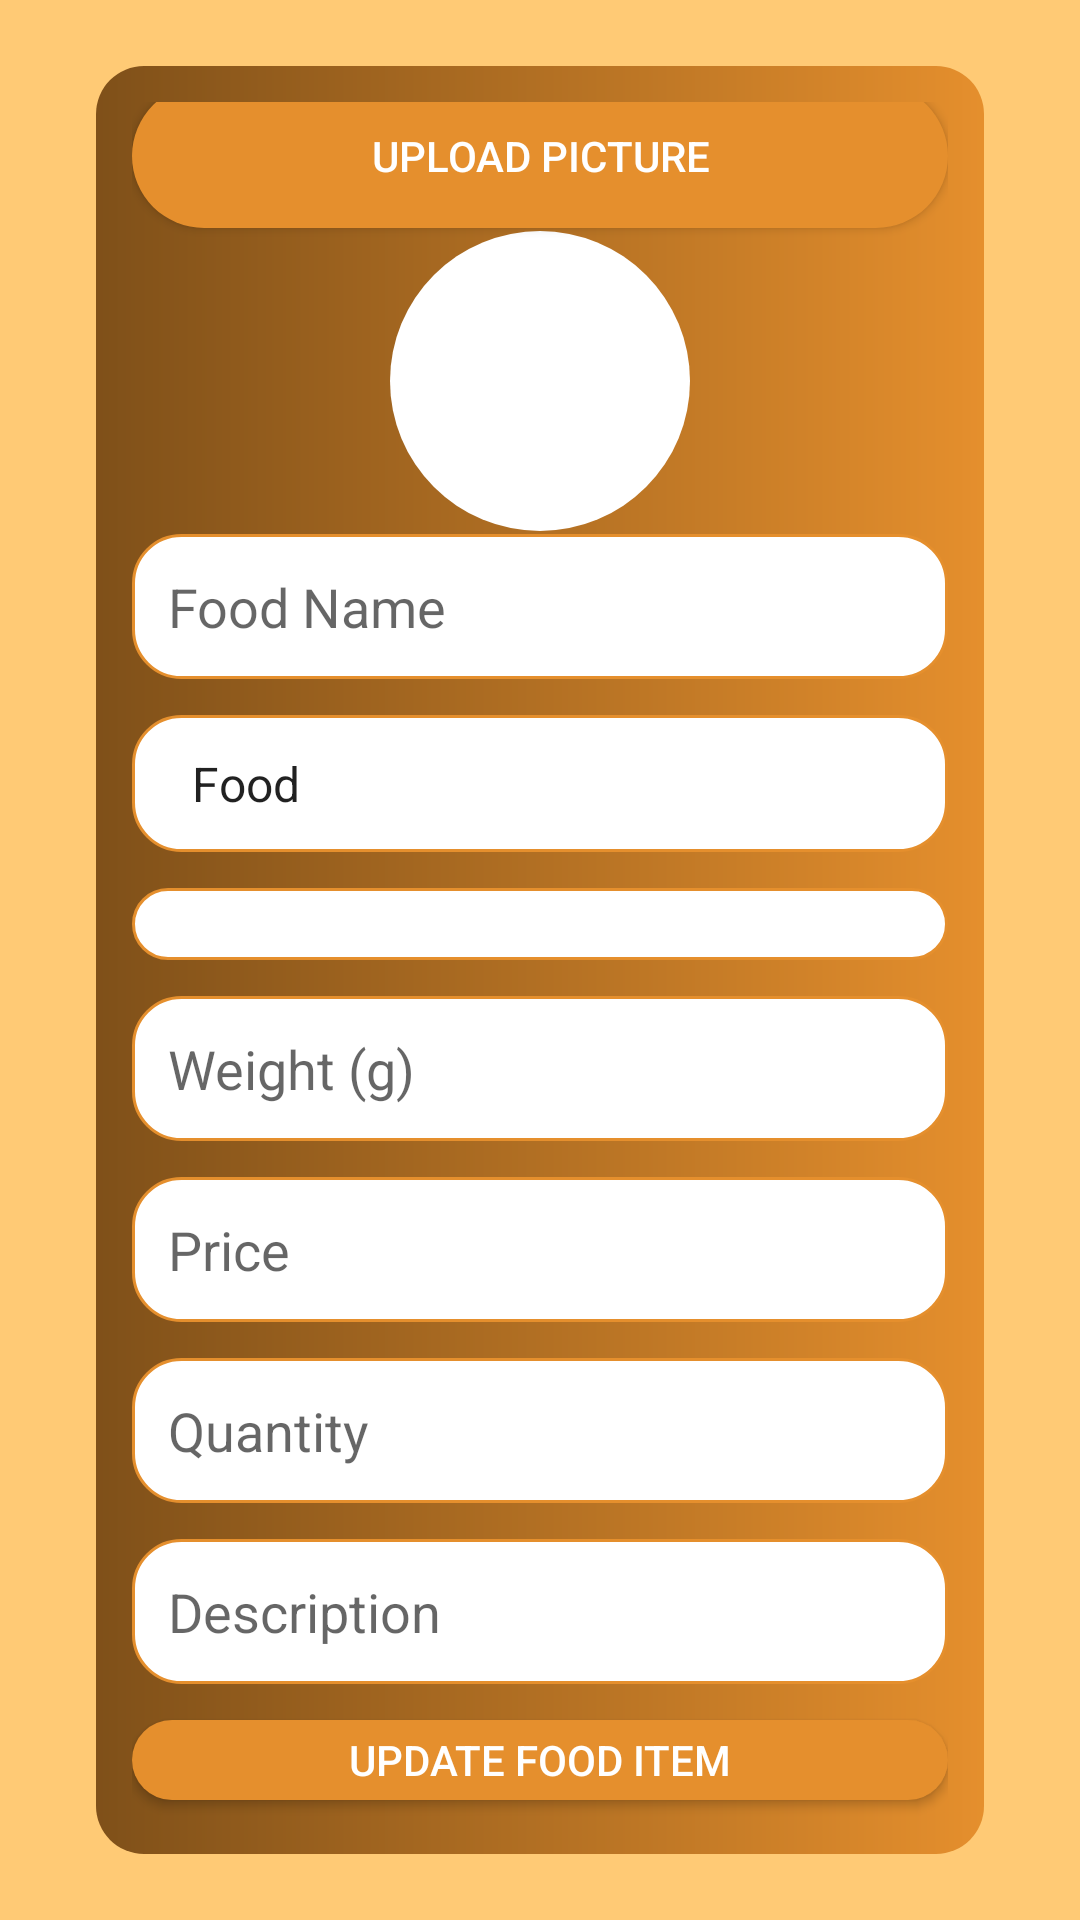

Write the Android layout XML for this screen, with the resource values it uses.
<!-- AndroidManifest.xml: application theme Theme.AppCompat.Light.NoActionBar -->
<!-- res/layout/activity_edit_food.xml -->
<LinearLayout xmlns:android="http://schemas.android.com/apk/res/android"
    android:layout_width="match_parent"
    android:layout_height="match_parent"
    android:orientation="vertical"
    android:background="#FFCA75"
    android:padding="12dp">

    
    <LinearLayout
        android:layout_width="match_parent"
        android:layout_height="wrap_content"
        android:orientation="vertical"
        android:padding="12dp"
        android:background="@drawable/gradient_container"
        android:layout_marginTop="10dp"
        android:layout_marginBottom="10dp"
        android:layout_marginStart="20dp"
        android:layout_marginEnd="20dp"
        android:gravity="center">

        
        <Button
            android:id="@+id/uploadPictureButton"
            android:layout_width="match_parent"
            android:layout_height="wrap_content"
            android:text="Upload Picture"
            android:background="@drawable/rounded_button"
            android:textColor="#FFFFFF"
            android:layout_marginBottom="1dp" />

        
        <ImageView
            android:id="@+id/foodImagePreview"
            android:layout_width="100dp"
            android:layout_height="100dp"
            android:scaleType="centerCrop"
            android:layout_marginBottom="1dp"
            android:visibility="visible"
            android:background="@drawable/rounded_image" />

        
        <EditText
            android:id="@+id/foodName"
            android:layout_width="match_parent"
            android:layout_height="wrap_content"
            android:hint="Food Name"
            android:padding="12dp"
            android:background="@drawable/rounded_input"
            android:layout_marginBottom="12dp" />

        
        <Spinner
            android:id="@+id/foodCategory"
            android:layout_width="match_parent"
            android:layout_height="wrap_content"
            android:background="@drawable/rounded_input"
            android:padding="12dp"
            android:layout_marginBottom="12dp"
            android:entries="@array/category_array" />

        
        <Spinner
            android:id="@+id/foodType"
            android:layout_width="match_parent"
            android:layout_height="wrap_content"
            android:layout_marginBottom="12dp"
            android:background="@drawable/rounded_input"
            android:padding="12dp"/>

        
        <EditText
            android:id="@+id/foodWeight"
            android:layout_width="match_parent"
            android:layout_height="wrap_content"
            android:hint="Weight (g)"
            android:padding="12dp"
            android:background="@drawable/rounded_input"
            android:inputType="number"
            android:layout_marginBottom="12dp" />

        
        <EditText
            android:id="@+id/foodPrice"
            android:layout_width="match_parent"
            android:layout_height="wrap_content"
            android:hint="Price"
            android:padding="12dp"
            android:background="@drawable/rounded_input"
            android:inputType="numberDecimal"
            android:layout_marginBottom="12dp" />

        
        <EditText
            android:id="@+id/foodQuantity"
            android:layout_width="match_parent"
            android:layout_height="wrap_content"
            android:hint="Quantity"
            android:padding="12dp"
            android:background="@drawable/rounded_input"
            android:inputType="number"
            android:layout_marginBottom="12dp" />

        
        <EditText
            android:id="@+id/foodDesc"
            android:layout_width="match_parent"
            android:layout_height="wrap_content"
            android:hint="Description"
            android:padding="12dp"
            android:background="@drawable/rounded_input"
            android:inputType="textMultiLine"
            android:layout_marginBottom="12dp" />

        
        <Button
            android:id="@+id/updateButton"
            android:layout_width="match_parent"
            android:layout_height="wrap_content"
            android:text="Update Food Item"
            android:background="@drawable/rounded_button"
            android:textColor="#FFFFFF" />
        <Button
            android:layout_marginTop="12dp"
            android:id="@+id/backButton"
            android:layout_width="match_parent"
            android:layout_height="wrap_content"
            android:text="Back"
            android:background="@drawable/rounded_button"
            android:textColor="#FFFFFF" />
    </LinearLayout>
</LinearLayout>
<!-- resources referenced by this layout -->
<resources>
  <string-array name="category_array">
          <item>Food</item>
          <item>Beverage</item>
      </string-array>
  <!-- drawable gradient_container (drawable) -->
  <?xml version="1.0" encoding="utf-8"?>
  <shape xmlns:android="http://schemas.android.com/apk/res/android">
      <gradient
          android:startColor="#E58F2D"
          android:endColor="#7F5019"
          android:angle="180" />
      <corners android:radius="16dp" />
  </shape>
  <!-- drawable rounded_button (drawable) -->
  <?xml version="1.0" encoding="utf-8"?>
  <shape xmlns:android="http://schemas.android.com/apk/res/android">
      <solid android:color="#E58F2D" />
      <corners android:radius="100sp" />
  </shape>
  <!-- drawable rounded_image (drawable) -->
  <?xml version="1.0" encoding="utf-8"?>
  <layer-list xmlns:android="http://schemas.android.com/apk/res/android">
      
      <item>
          <shape android:shape="rectangle">
              <solid android:color="#FFFFFF" />
              <corners android:radius="50dp" />
          </shape>
      </item>
      
      <item android:left="4dp" android:right="4dp" android:top="4dp" android:bottom="4dp">
          <clip>
              <shape android:shape="rectangle">
                  <corners android:radius="50dp" />
              </shape>
          </clip>
      </item>
  </layer-list>
  <!-- drawable rounded_input (drawable) -->
  <?xml version="1.0" encoding="utf-8"?>
  <shape xmlns:android="http://schemas.android.com/apk/res/android">
      <solid android:color="#FFFFFF" />
      <corners android:radius="16dp" />
      <stroke android:width="1dp" android:color="#E58F2D" />
  </shape>
</resources>
